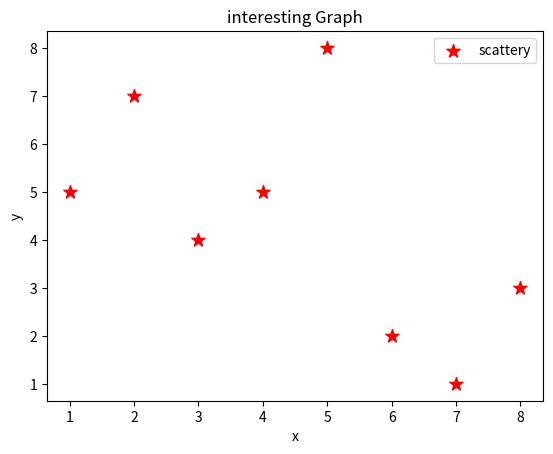

Write Python code to recreate this figure.
import matplotlib.pyplot as plt

x = [1, 2, 3, 4, 5, 6, 7, 8]
y = [5, 7, 4, 5, 8, 2, 1, 3]
plt.scatter(x, y, label='scattery', color='red', marker='*', s=100)  # s here is th marker size
plt.xlabel('x')
plt.ylabel('y')

plt.title('interesting Graph')
plt.legend()
plt.show()

